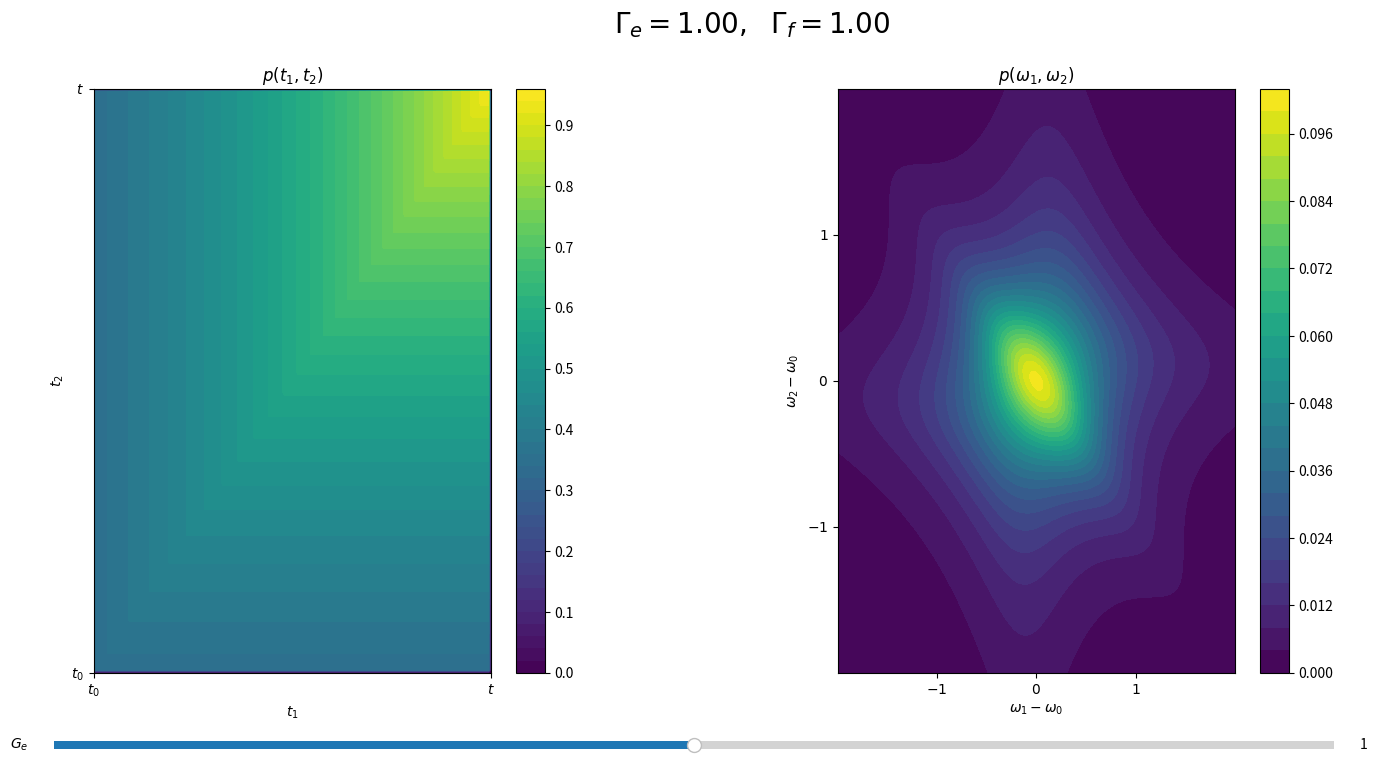

Recreate this plot in Python.
import numpy as np
import matplotlib.pyplot as plt
from matplotlib.widgets import Slider

fig, ax = plt.subplots(1,2,figsize = (16,8))

Gamma_e = 1; Gamma_f = 1

def plots():

	t0 = 0; t = 1
	X = np.linspace(t0,t,201)
	X,Y = np.meshgrid(X,X)
	if Gamma_e != Gamma_f:
		N = 4 * np.exp(Gamma_e * t) / (Gamma_e * Gamma_f) * (1 - np.exp(-Gamma_f*(t-t0)) + Gamma_f / (Gamma_e - Gamma_f) * (np.exp(-Gamma_e*(t-t0)) - np.exp(-Gamma_f*(t-t0)) ) )
	else:
		N = 4*np.exp(Gamma_e * t) * (1 - (1 + Gamma_e * (t-t0)) * np.exp(-Gamma_e*(t-t0)) )
	Z = np.exp((Gamma_f-Gamma_e)/2*X + Gamma_e/2*Y) * (X>t0) * (X<t) * (Y<=X) * (Y>t0) + \
		np.exp((Gamma_f-Gamma_e)/2*Y + Gamma_e/2*X) * (Y>t0) * (Y<t) * (X<Y) * (X>t0)
	Z **= 2
	Z /= N

	a1 = ax[0].contourf(X,Y,Z, 50)
	ax[0].set_title(r'$p(t_1,t_2)$')
	ax[0].set_xlabel(r'$t_1$')
	ax[0].set_ylabel(r'$t_2$')
	ax[0].set(xticks=[0,1],xticklabels=[r'$t_0$',r'$t$'])
	ax[0].set(yticks=[0,1],yticklabels=[r'$t_0$',r'$t$'])


	X = np.linspace(-2,2,401)
	X,Y = np.meshgrid(X,X)

	Z = (Gamma_e**2 + (X+Y)**2) / ((Gamma_e**2/2-X*Y)**2 + (Gamma_e/2 * (X+Y))**2) / ( (X+Y)**2 + Gamma_f**2/4 ) / (4*np.pi)**2

	a2 = ax[1].contourf(X,Y,Z, 30)
	ax[1].set_title(r'$p(\omega_1,\omega_2)$')
	ax[1].set_xlabel(r'$\omega_1 - \omega_0$')
	ax[1].set_ylabel(r'$\omega_2 - \omega_0$')
	ax[1].set(xticks=[-1,0,1],xticklabels=[r'$-1$','$0$',r'$1$'])#[r'$-\frac{2\pi}{t-t_0}$','0',r'$\frac{2\pi}{t-t_0}$'])
	ax[1].set(yticks=[-1,0,1],yticklabels=[r'$-1$','$0$',r'$1$'])#[r'$-\frac{2\pi}{t-t_0}$','0',r'$\frac{2\pi}{t-t_0}$'])
	
	return a1, a2
	
a1, a2 = plots()
c1 = fig.colorbar(a1)
c2 = fig.colorbar(a2)
s = fig.text(.45, .95, r'$\Gamma_e = %3.2f, \ \ \Gamma_f = %3.2f$' % (Gamma_e, Gamma_f), fontsize=20)

fig.subplots_adjust(bottom=0.15)
slider1 = Slider(ax = fig.add_axes([0.1, 0.05, 0.8, 0.02]), label='$G_e$', valmin=-.5, valmax=.5, valinit=0)
slider1.valtext.set_text(1)

def update(val: float):
	global Gamma_e, Gamma_f, c1, c2
	Gamma_e = 10 ** (slider1.val / 2); Gamma_f = 10 ** ( - slider1.val / 2);
	slider1.valtext.set_text('%3.2f' % 10**val)
	c1.remove()
	c2.remove()
	a1, a2 = plots()
	c1 = fig.colorbar(a1)
	c2 = fig.colorbar(a2)
	s.set_text(r'$\Gamma_e = %3.2f, \ \ \Gamma_f = %3.2f$' % (Gamma_e, Gamma_f))
	
slider1.on_changed(update);

plt.subplots_adjust(wspace=.5)
plt.subplots_adjust(hspace=.5)
plt.show()
